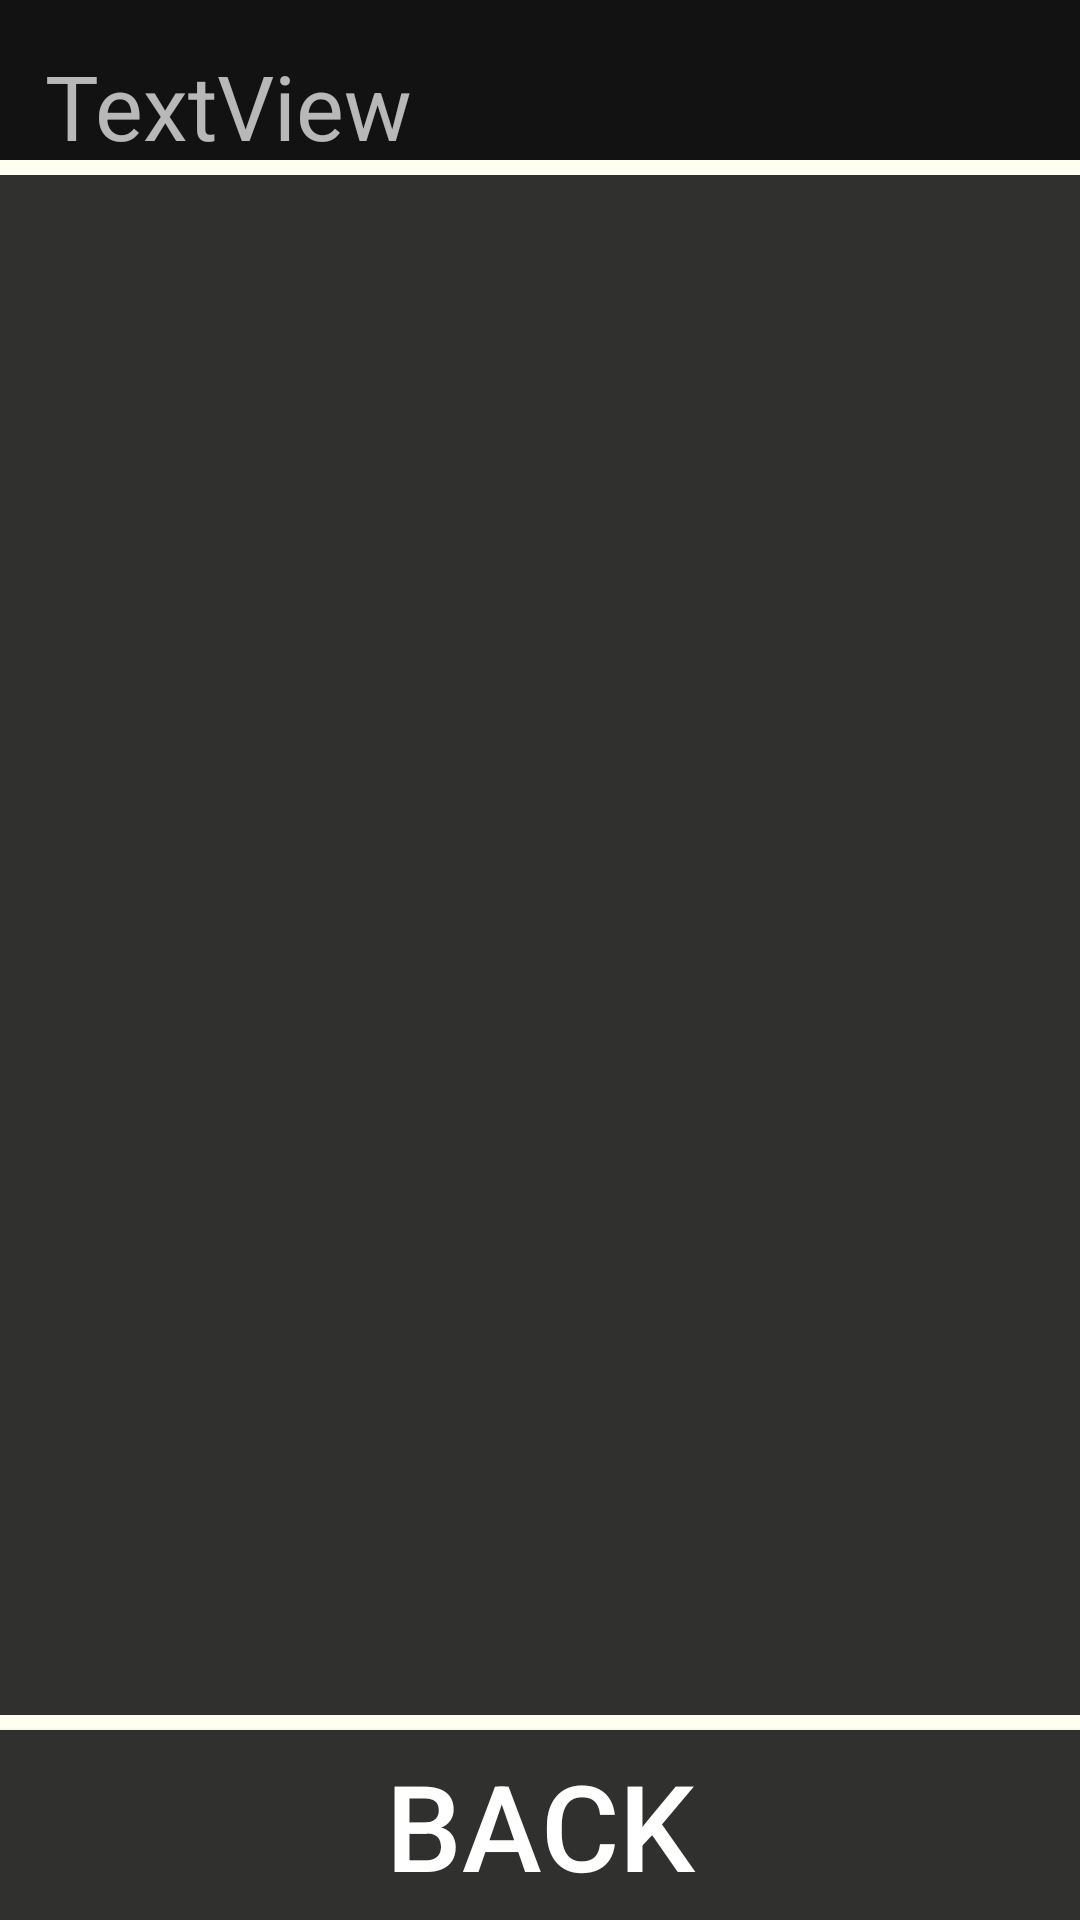

The Android layout XML behind this screen, and the referenced resources:
<!-- AndroidManifest.xml: application theme AppTheme -->
<!-- res/layout/activity_poilist.xml -->
<?xml version="1.0" encoding="utf-8"?>
<LinearLayout xmlns:android="http://schemas.android.com/apk/res/android"
    xmlns:tools="http://schemas.android.com/tools"
    xmlns:app="http://schemas.android.com/apk/res-auto"
    android:layout_width="match_parent"
    android:layout_height="match_parent"
    android:layout_weight="1"
    android:orientation="vertical"
    app:layout_behavior="@string/appbar_scrolling_view_behavior"
    tools:context="com.navigation.smartcane.com.rohit.osmnavi.POIList">
    
    

    <TextView
        android:id="@+id/textViewpoilist"
        android:layout_width="match_parent"
        android:layout_height="20dp"
        android:layout_weight="30"
        android:paddingLeft="15dp"
        android:paddingTop="15dp"
        android:text="TextView"
        android:textSize="30sp" />

    <View
        android:layout_width="fill_parent"
        android:layout_height="5sp"
        android:background="#FFFFF0" />

    <ListView
        android:id="@+id/listViewpoilist"
        android:layout_width="match_parent"
        android:layout_height="480dp"
        android:background="#30302e"
        android:backgroundTint="#30302e"
        android:layout_weight="30" />

    <View
        android:layout_width="fill_parent"
        android:layout_height="5sp"
        android:background="#FFFFF0" />

    <Button
        android:id="@+id/buttonpoib"
        style="@android:style/Widget.Holo.Light.Button.Toggle"
        android:layout_width="match_parent"
        android:layout_height="30dp"
        android:layout_weight="30"
        android:background="#30302e"
        android:backgroundTint="#30302e"
        android:contentDescription="Back "
        android:onClick="on_backp"
        android:text="BACK"
        android:textAppearance="@style/TextAppearance.AppCompat.SearchResult.Title"
        android:textColor="#FFFFFF"
        android:textSize="40sp" />


</LinearLayout>
<!-- resources referenced by this layout -->
<resources>
  <style name="AppTheme" parent="Theme.MaterialComponents.NoActionBar">
          
  
  
          <item name="colorAccent">@color/colorAccent</item>
          <item name="colorPrimary">@color/cream</item>
          <item name="colorPrimaryVariant">@color/peach</item>
          <item name="colorOnPrimary">@color/white</item>
          
          <item name="colorSecondary">@color/teal_200</item>
          <item name="colorSecondaryVariant">@color/teal_700</item>
          <item name="colorOnSecondary">@color/black</item>
          
  
      </style>
  <color name="colorAccent">#FF4081</color>
  <color name="cream"> #EBE2E2</color>
  <color name="peach">#E8D5C9</color>
  <color name="white">#FFFFFFFF</color>
  <color name="teal_200">#FF03DAC5</color>
  <color name="teal_700">#FF018786</color>
  <color name="black">#FF000000</color>
</resources>
